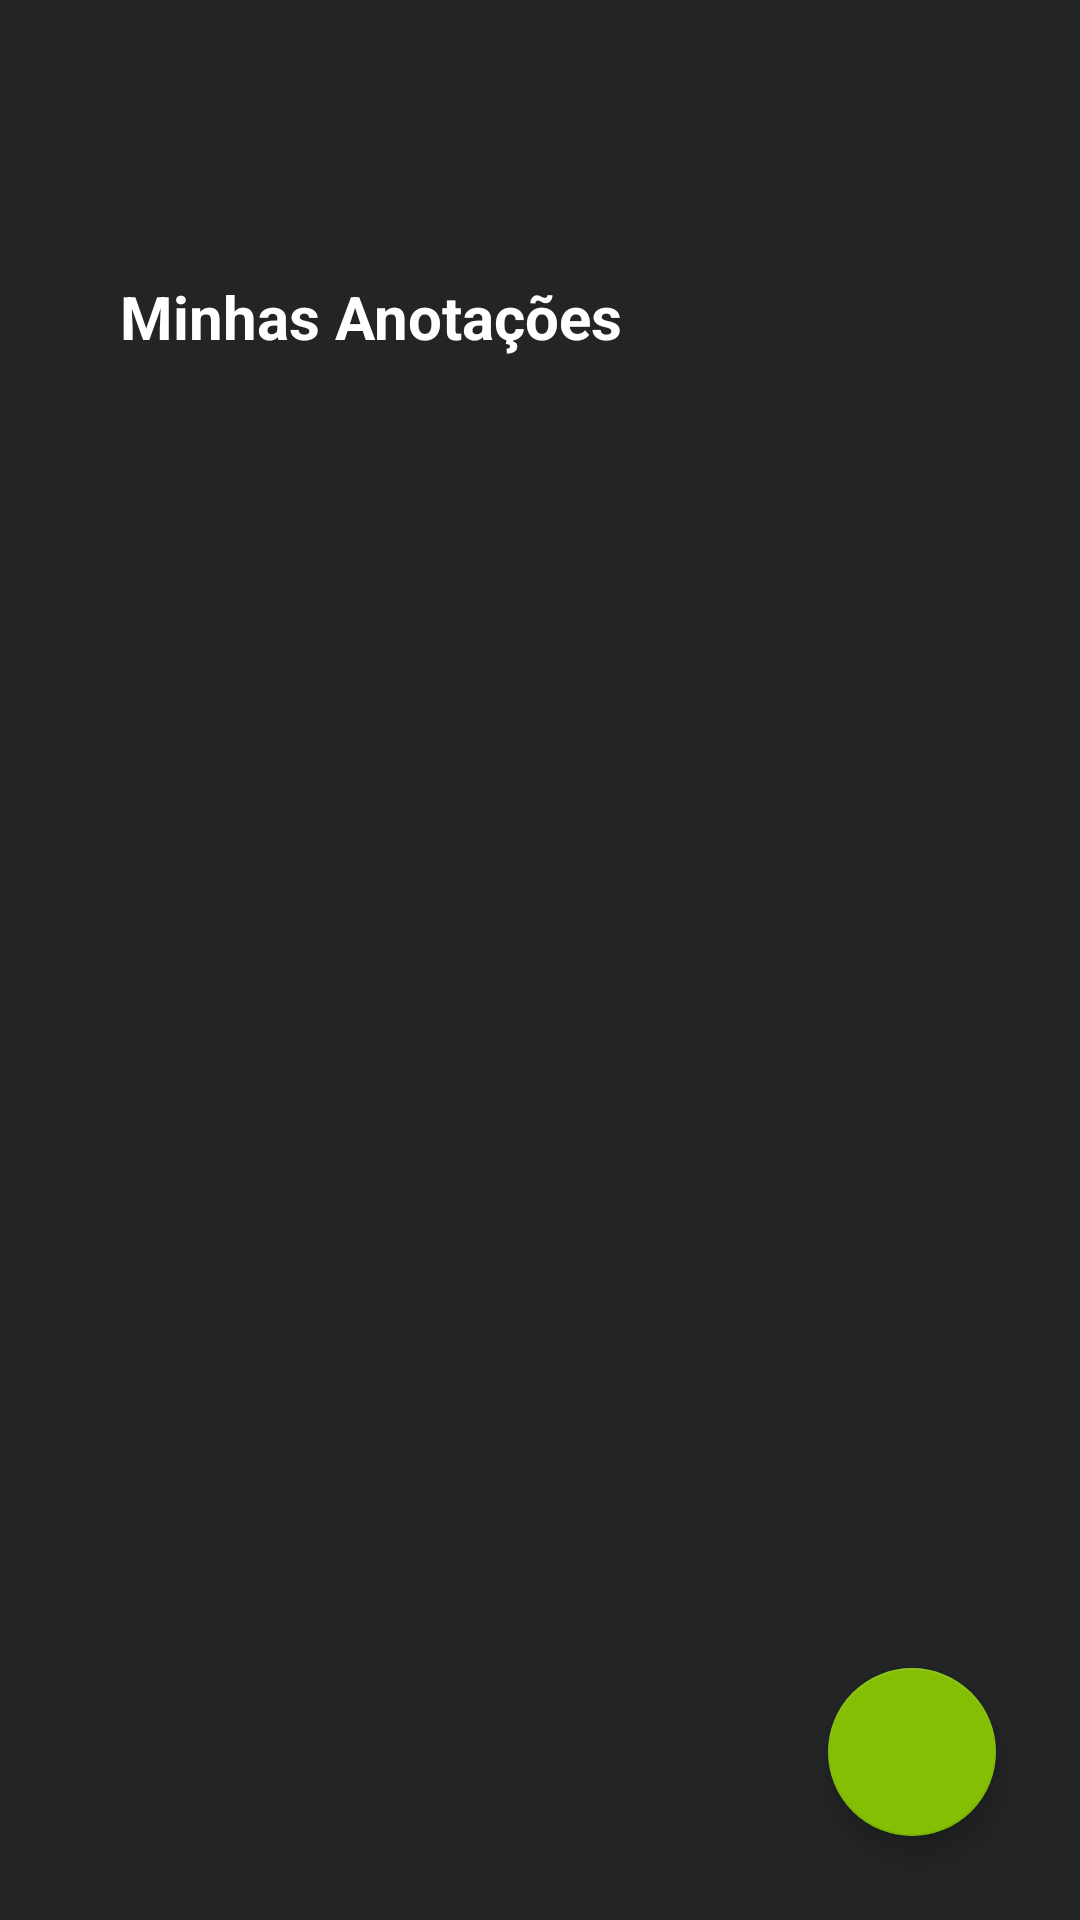

Produce the Android XML layout that renders to this screen, including the resource entries it uses.
<!-- AndroidManifest.xml: application theme Theme.MoveOn -->
<!-- res/layout/activity_anotacoes.xml -->
<?xml version="1.0" encoding="utf-8"?>
<androidx.constraintlayout.widget.ConstraintLayout xmlns:android="http://schemas.android.com/apk/res/android"
    xmlns:app="http://schemas.android.com/apk/res-auto"
    xmlns:tools="http://schemas.android.com/tools"
    android:id="@+id/layout_anotacoes"
    android:layout_width="match_parent"
    android:layout_height="match_parent"
    android:background="#222426"
    android:padding="16dp">

    

    

    

    <androidx.recyclerview.widget.RecyclerView
        android:id="@+id/recyclerViewAnotacoes"
        android:layout_width="345dp"
        android:layout_height="519dp"
        android:clipToPadding="false"
        android:paddingTop="16dp"
        app:layout_constraintBottom_toTopOf="@+id/btnNovaAnotacao"
        app:layout_constraintEnd_toEndOf="parent"
        app:layout_constraintStart_toStartOf="parent"
        app:layout_constraintTop_toBottomOf="@id/tvTituloAnotacoes"
        app:layout_constraintVertical_bias="0.0" />

    <TextView
        android:id="@+id/tvTituloAnotacoes"
        android:layout_width="wrap_content"
        android:layout_height="wrap_content"
        android:layout_marginStart="24dp"
        android:layout_marginTop="76dp"
        android:text="Minhas Anotações"
        android:textColor="@android:color/white"
        android:textSize="20sp"
        android:textStyle="bold"
        app:layout_constraintStart_toStartOf="parent"
        app:layout_constraintTop_toTopOf="parent" />

    <com.google.android.material.floatingactionbutton.FloatingActionButton
        android:id="@+id/btnNovaAnotacao"
        android:layout_width="wrap_content"
        android:layout_height="wrap_content"
        android:contentDescription="Adicionar Anotação"
        android:src="@drawable/ic_add"
        android:tint="@android:color/white"
        app:backgroundTint="#84BF04"
        app:layout_constraintBottom_toBottomOf="parent"
        app:layout_constraintEnd_toEndOf="parent"
        android:layout_margin="12dp" />

</androidx.constraintlayout.widget.ConstraintLayout>
<!-- resources referenced by this layout -->
<resources>
  <style name="Theme.MoveOn" parent="Theme.MaterialComponents.DayNight.NoActionBar">
          
          <item name="colorPrimary">#84BF04</item>
          <item name="colorPrimaryVariant">#618C03</item>
          <item name="colorOnPrimary">#000000</item>
  
          
          <item name="colorSecondary">#A7F205</item>
          <item name="colorSecondaryVariant">#5B7329</item>
          <item name="colorOnSecondary">#000000</item>
  
          
          <item name="android:colorBackground">#222426</item>
          <item name="colorOnBackground">#FFFFFF</item>
  
          
          <item name="android:statusBarColor">#222426</item>
          <item name="android:navigationBarColor">#222426</item>
  
          
          <item name="android:windowBackground">#222426</item>
      </style>
</resources>
